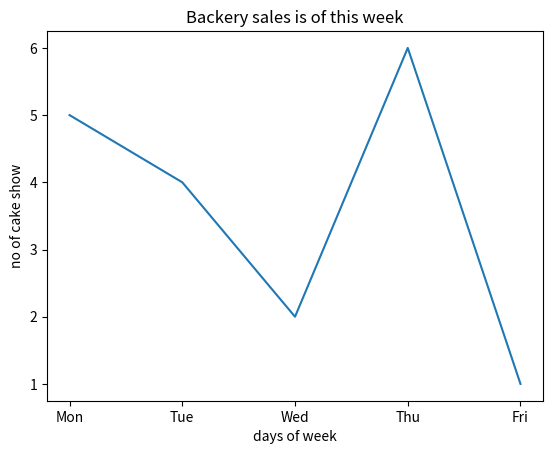

Source code (Python):
import matplotlib.pyplot as plt 
x = ['Mon', 'Tue', 'Wed', 'Thu', 'Fri']
y = [5,4,2,6,1]
plt.plot(x,y)
plt.title('Backery sales is of this week')
plt.xlabel('days of week')
plt.ylabel('no of cake show')
plt.show()



